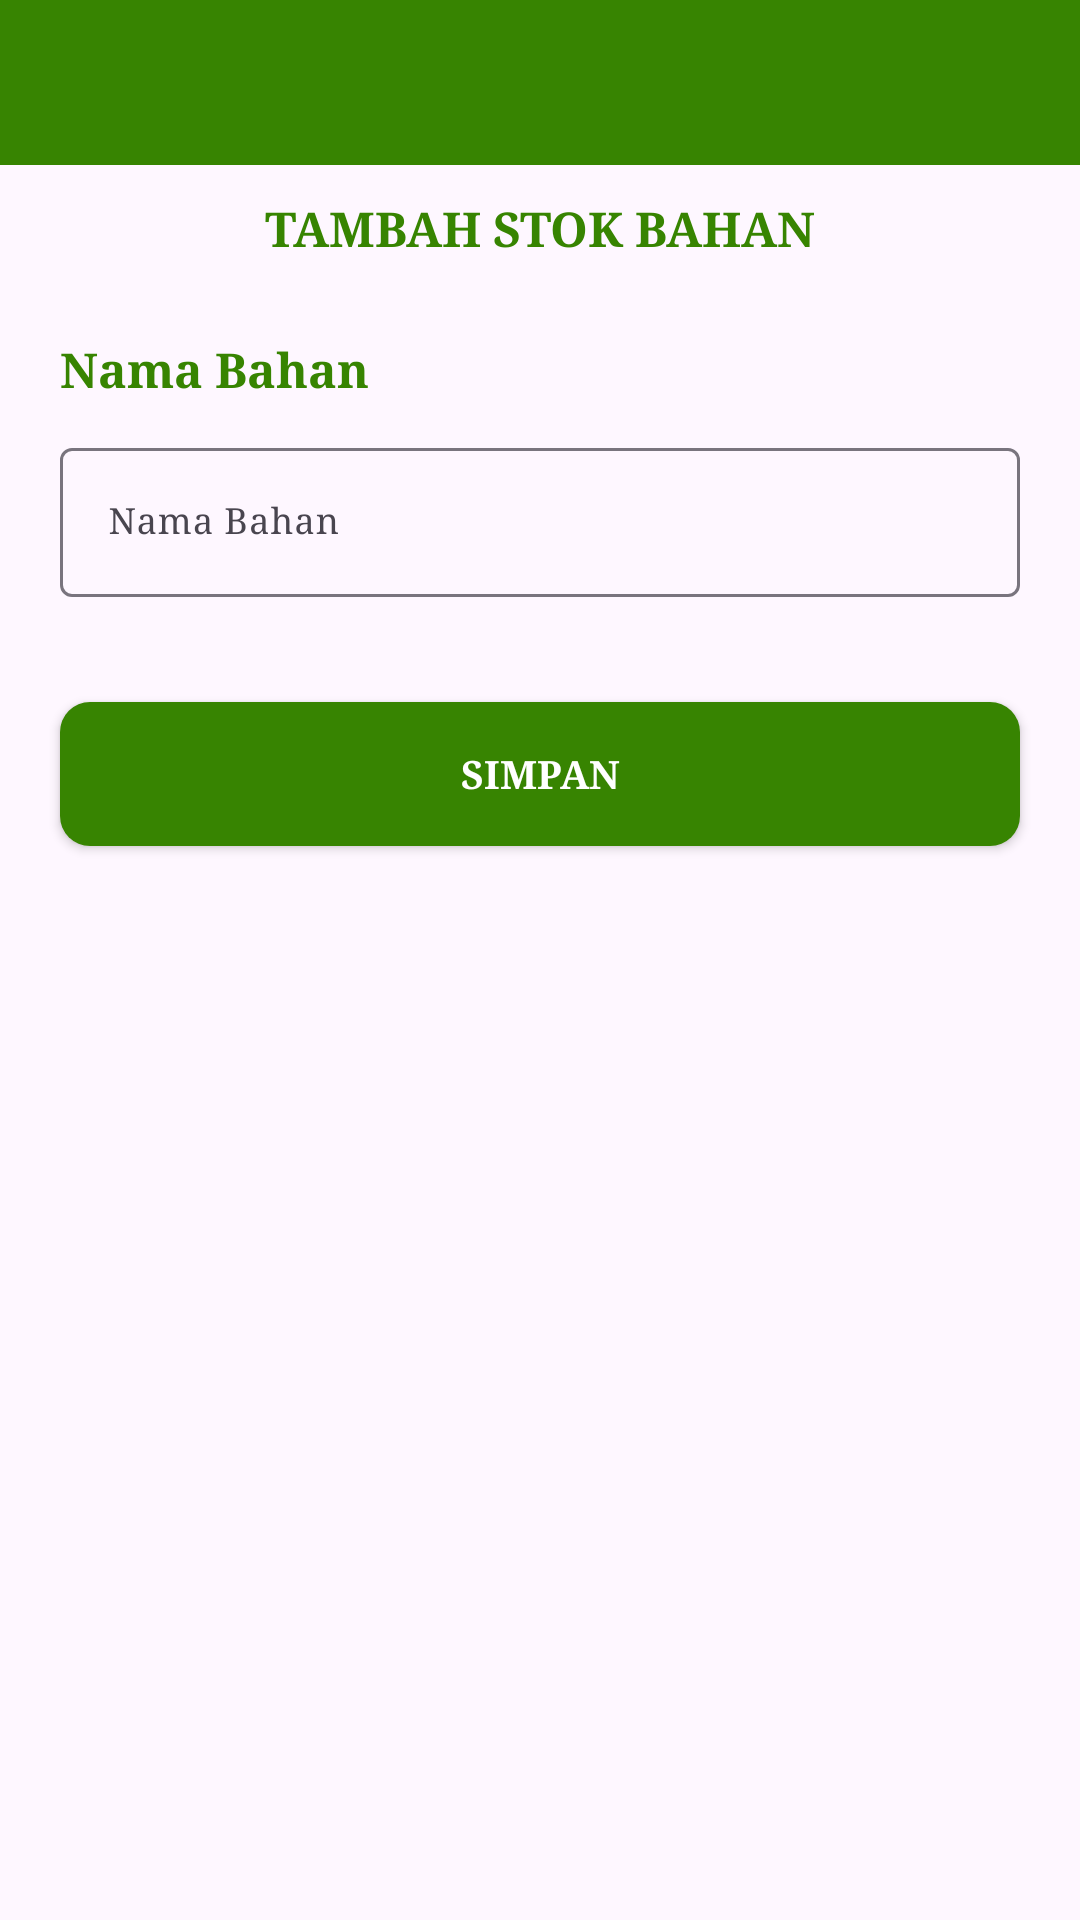

Reconstruct the res/layout file that produces this screen, plus the resources it refers to.
<!-- AndroidManifest.xml: application theme Theme.KokiDapur -->
<!-- res/layout/activity_tambah_bahan.xml -->
<?xml version="1.0" encoding="utf-8"?>
<LinearLayout xmlns:android="http://schemas.android.com/apk/res/android"
    xmlns:app="http://schemas.android.com/apk/res-auto"
    xmlns:tools="http://schemas.android.com/tools"
    android:layout_width="match_parent"
    android:layout_height="match_parent"
    tools:context=".TambahBahanActivity"
    android:orientation="vertical"
    android:weightSum="1">

    <com.google.android.material.appbar.AppBarLayout
        android:id="@+id/AppBarTambahBahar"
        android:layout_width="match_parent"
        android:layout_height="wrap_content">

        <androidx.appcompat.widget.Toolbar
            android:id="@+id/tbTambahBahan"
            android:background="@color/green_001"
            app:navigationIcon="@drawable/back"
            android:layout_width="match_parent"
            android:layout_height="55dp"/>
    </com.google.android.material.appbar.AppBarLayout>

    <TextView
        android:id="@+id/txtNamaBahan"
        android:text="TAMBAH STOK BAHAN"
        android:textSize="16sp"
        android:textStyle="bold"
        android:typeface="serif"
        android:gravity="center"
        android:layout_marginTop="10dp"
        android:layout_marginBottom="10dp"
        android:textColor="@color/green_001"
        android:layout_width="match_parent"
        android:layout_height="wrap_content"/>

    <LinearLayout
        android:weightSum="1"
        android:orientation="vertical"
        android:layout_width="match_parent"
        android:layout_height="match_parent"
        android:layout_marginLeft="10dp"
        android:layout_marginRight="10dp">
        <TextView
            android:text="Nama Bahan"
            android:textSize="16sp"
            android:textStyle="bold"
            android:textColor="@color/green_001"
            android:typeface="serif"
            android:layout_marginRight="10dp"
            android:layout_marginLeft="10dp"
            android:layout_marginTop="15dp"
            android:layout_width="match_parent"
            android:layout_height="wrap_content"/>

        <com.google.android.material.textfield.TextInputLayout
            android:id="@+id/InputLayoutNamaBahan"
            android:layout_margin="10dp"
            android:layout_width="match_parent"
            android:layout_height="wrap_content">

            <com.google.android.material.textfield.TextInputEditText
                android:id="@+id/InputNamaBahan"
                android:layout_width="match_parent"
                android:layout_height="wrap_content"
                android:textColor="@color/black"
                android:textSize="12sp"
                android:inputType="textCapSentences"
                android:hint="Nama Bahan"
                android:typeface="serif"/>


        </com.google.android.material.textfield.TextInputLayout>

        <Button
            android:id="@+id/Btn_Simpan_Bahan"
            android:text="Simpan"
            android:textColor="@color/white"
            android:textSize="13sp"
            android:textStyle="bold"
            android:typeface="serif"
            android:layout_gravity="center_horizontal"
            android:background="@drawable/background_button"
            android:layout_marginTop="25dp"
            android:layout_marginStart="10dp"
            android:layout_marginEnd="10dp"
            android:layout_width="match_parent"
            android:layout_height="wrap_content"/>

    </LinearLayout>

</LinearLayout>
<!-- resources referenced by this layout -->
<resources>
  <color name="black">#FF000000</color>
  <color name="green_001">#378401</color>
  <color name="white">#FFFFFFFF</color>
  <!-- drawable background_button (drawable) -->
  <?xml version="1.0" encoding="utf-8"?>
  <shape xmlns:android="http://schemas.android.com/apk/res/android"
      android:shape="rectangle">
      <corners android:radius="10dp"/>
      <solid android:color="@color/green_001"/>
  </shape>
  <style name="Theme.KokiDapur" parent="Base.Theme.KokiDapur" />
  <style name="Base.Theme.KokiDapur" parent="Theme.Material3.DayNight.NoActionBar">
          
          
          
          <item name="colorPrimary">@color/green_001</item>
          <item name="colorPrimaryVariant">@color/green</item>
          <item name="colorOnPrimary">@color/white</item>
          
          <item name="colorSecondary">@color/softgreen</item>
          <item name="colorSecondaryVariant">@color/green_002</item>
          <item name="colorOnSecondary">@color/black</item>
  
          <item name="android:statusBarColor" tools:targetApi="l">?attr/colorPrimaryVariant</item>
  
  
      </style>
  <color name="green">#306c08</color>
  <color name="softgreen">#BEDE81</color>
  <color name="green_002">#638c24</color>
</resources>
